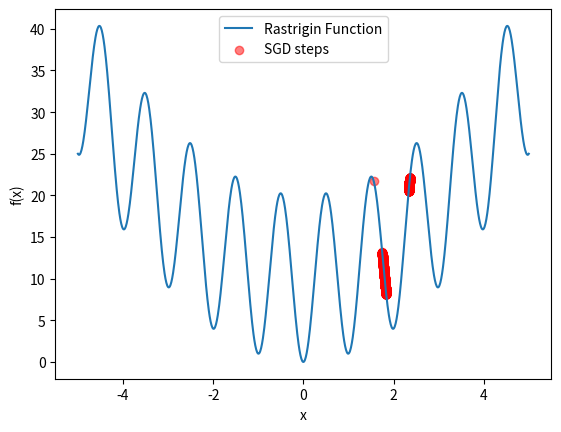

Here is the Python script that generated this plot:
import numpy as np
import matplotlib.pyplot as plt


# 定义 Rastrigin 函数
def rastrigin(x):
    return 10 + x ** 2 - 10 * np.cos(2 * np.pi * x)


# 定义 Rastrigin 函数的梯度
# def grad_rastrigin(x):
# 前向差分逼近实际梯度   return 2 * x + 10 * 2 * np.pi * np.sin(2 * np.pi * x)
def compute_gradient(x):
    h = 1e-5  # 计算梯度的步长
    gradient = np.zeros_like(x)
    x_plus_h = np.copy(x) + h
    x_minus_h = np.copy(x) - h
    gradient = (rastrigin(x_plus_h) - rastrigin(x_minus_h)) / (2 * h)
    return gradient


# 初始化参数
x = np.random.uniform(-5, 5)  # 随机初始化 x 在 [-5, 5] 范围内

# 学习率
learning_rate = 0.01

# 最大迭代次数
n_iterations = 1000

# 存储每次迭代的 x 和 f(x) 值
x_history = []
f_history = []

# 随机梯度下降
for iteration in range(n_iterations):
    # 计算梯度
    gradient = compute_gradient(x)

    # 更新参数
    x = x - learning_rate * gradient

    # 存储历史值
    x_history.append(x)
    f_history.append(rastrigin(x))

    # 打印每次迭代的结果
    if iteration % 100 == 0:
        print(f"Iteration {iteration + 1}: x = {x}, f(x) = {rastrigin(x)}")

# 输出最终结果
print(f"Optimized x: {x}")
print(f"Minimum value of f(x): {rastrigin(x)}")

# 绘制结果
x_values = np.linspace(-5, 5, 1000)
y_values = rastrigin(x_values)

plt.plot(x_values, y_values, label='Rastrigin Function')
plt.scatter(x_history, f_history, color='red', label='SGD steps', alpha=0.5)
plt.xlabel('x')
plt.ylabel('f(x)')
plt.legend()
plt.show()
